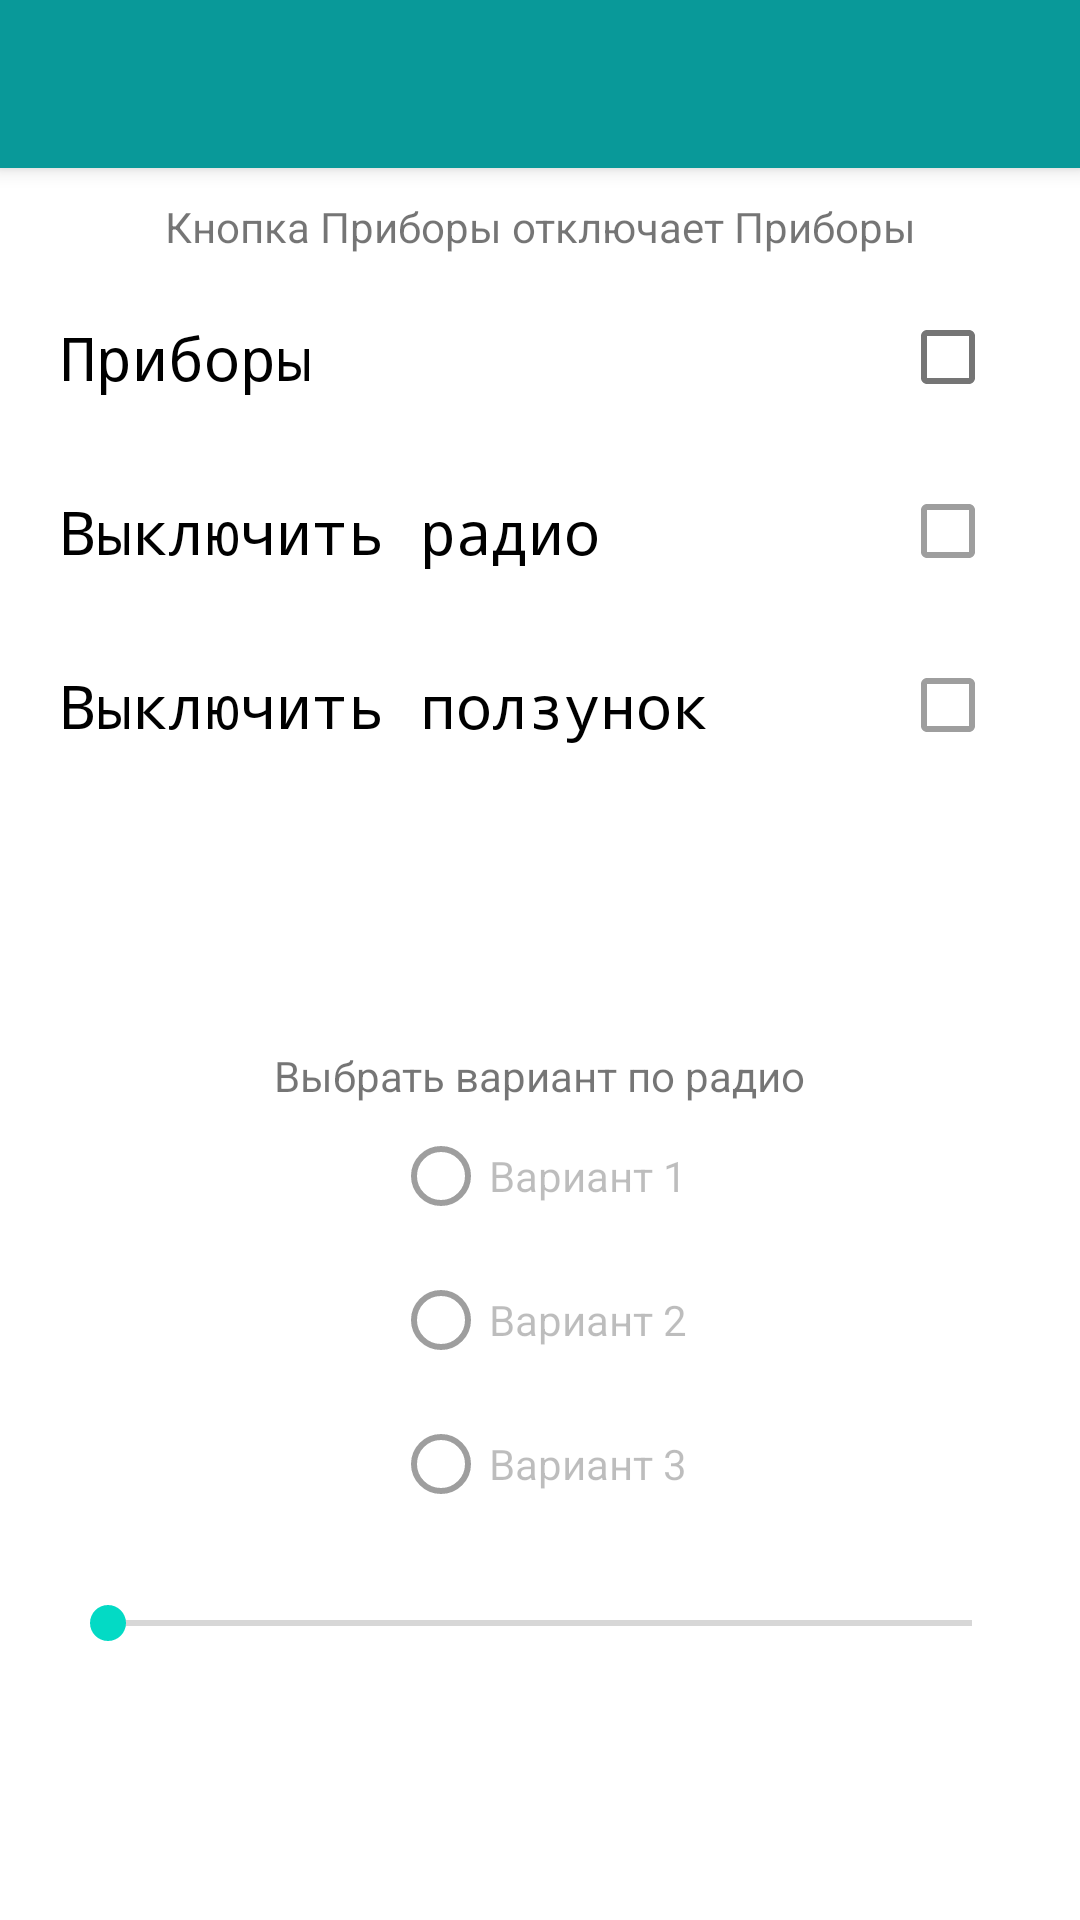

Write the Android layout XML for this screen, with the resource values it uses.
<!-- AndroidManifest.xml: application theme Theme.HelloWorldApplication -->
<!-- res/layout/fragment_third.xml -->
<?xml version="1.0" encoding="utf-8"?>
<androidx.constraintlayout.widget.ConstraintLayout xmlns:app="http://schemas.android.com/apk/res-auto"
    xmlns:android="http://schemas.android.com/apk/res/android"
    android:layout_height="match_parent"
    android:layout_width="match_parent">

    <com.google.android.material.appbar.MaterialToolbar
        android:background="@color/green"
        android:elevation="@dimen/elevation_toolbar"
        android:id="@+id/toolbar"
        android:layout_height="wrap_content"
        android:layout_width="match_parent"
        app:layout_constraintTop_toTopOf="parent"
        app:navigationIcon="@drawable/ic_keyboard_backspace"
        app:navigationIconTint="@color/white" />

    <TextView
        android:id="@+id/text"
        android:layout_height="wrap_content"
        android:layout_marginTop="@dimen/less_margin"
        android:layout_width="wrap_content"
        android:text="@string/button_off_applinces"
        app:layout_constraintEnd_toEndOf="parent"
        app:layout_constraintStart_toStartOf="parent"
        app:layout_constraintTop_toBottomOf="@+id/toolbar" />

    <androidx.constraintlayout.widget.ConstraintLayout
        android:id="@+id/appliance"
        android:layout_height="wrap_content"
        android:layout_marginHorizontal="@dimen/elements_margin"
        android:layout_marginTop="@dimen/less_margin"
        android:layout_width="match_parent"
        app:layout_constraintTop_toBottomOf="@id/text">

        <TextView
            android:fontFamily="monospace"
            android:id="@+id/appliancesTextView"
            android:layout_height="wrap_content"
            android:layout_width="wrap_content"
            android:text="@string/applinces"
            android:textColor="@color/black"
            android:textSize="@dimen/less_text_size"
            app:layout_constraintBottom_toBottomOf="parent"
            app:layout_constraintStart_toStartOf="parent"
            app:layout_constraintTop_toTopOf="parent" />

        <CheckBox
            style="@style/customCheckBox"
            android:id="@+id/applianceCheckBox"
            android:layout_height="wrap_content"
            android:layout_width="wrap_content"
            app:layout_constraintEnd_toEndOf="parent"
            app:layout_constraintTop_toTopOf="parent" />
    </androidx.constraintlayout.widget.ConstraintLayout>

    <androidx.constraintlayout.widget.ConstraintLayout
        android:id="@+id/radioOnOff"
        android:layout_height="wrap_content"
        android:layout_marginHorizontal="@dimen/elements_margin"
        android:layout_marginTop="@dimen/less_margin"
        android:layout_width="match_parent"
        app:layout_constraintTop_toBottomOf="@id/appliance">

        <TextView
            android:fontFamily="monospace"
            android:id="@+id/radioTextView"
            android:layout_height="wrap_content"
            android:layout_width="wrap_content"
            android:text="@string/off_radio"
            android:textColor="@color/black"
            android:textSize="@dimen/less_text_size"
            app:layout_constraintBottom_toBottomOf="parent"
            app:layout_constraintStart_toStartOf="parent"
            app:layout_constraintTop_toTopOf="parent" />

        <CheckBox
            style="@style/customCheckBox"
            android:enabled="false"
            android:id="@+id/radioCheckBox"
            android:layout_height="wrap_content"
            android:layout_width="wrap_content"
            app:layout_constraintEnd_toEndOf="parent"
            app:layout_constraintTop_toTopOf="parent" />
    </androidx.constraintlayout.widget.ConstraintLayout>

    <androidx.constraintlayout.widget.ConstraintLayout
        android:id="@+id/sliderOnOff"
        android:layout_height="wrap_content"
        android:layout_marginHorizontal="@dimen/elements_margin"
        android:layout_marginTop="@dimen/less_margin"
        android:layout_width="match_parent"
        app:layout_constraintTop_toBottomOf="@id/radioOnOff">

        <TextView
            android:fontFamily="monospace"
            android:id="@+id/sliderTextView"
            android:layout_height="wrap_content"
            android:layout_width="wrap_content"
            android:text="@string/off_slider"
            android:textColor="@color/black"
            android:textSize="@dimen/less_text_size"
            app:layout_constraintBottom_toBottomOf="parent"
            app:layout_constraintStart_toStartOf="parent"
            app:layout_constraintTop_toTopOf="parent" />

        <CheckBox
            style="@style/customCheckBox"
            android:enabled="false"
            android:id="@+id/sliderCheckBox"
            android:layout_height="wrap_content"
            android:layout_width="wrap_content"
            app:layout_constraintEnd_toEndOf="parent"
            app:layout_constraintTop_toTopOf="parent" />
    </androidx.constraintlayout.widget.ConstraintLayout>

    <androidx.constraintlayout.widget.ConstraintLayout
        android:id="@+id/radioLayout"
        android:layout_height="wrap_content"
        android:layout_marginHorizontal="@dimen/elements_margin"
        android:layout_marginTop="@dimen/radio_group_margin_top"
        android:layout_width="wrap_content"
        app:layout_constraintEnd_toEndOf="parent"
        app:layout_constraintStart_toStartOf="parent"
        app:layout_constraintTop_toBottomOf="@id/sliderOnOff">

        <TextView
            android:id="@+id/textRadioButtons"
            android:layout_height="wrap_content"
            android:layout_marginTop="@dimen/less_margin"
            android:layout_width="wrap_content"
            android:text="@string/choose_variand_by_radio"
            app:layout_constraintEnd_toEndOf="parent"
            app:layout_constraintStart_toStartOf="parent"
            app:layout_constraintTop_toTopOf="parent" />

        <RadioGroup
            android:elevation="@dimen/view_elevation"
            android:id="@+id/radioGroup"
            android:layout_height="wrap_content"
            android:layout_width="wrap_content"
            app:layout_constraintEnd_toEndOf="parent"
            app:layout_constraintStart_toStartOf="parent"
            app:layout_constraintTop_toBottomOf="@+id/textRadioButtons">

            <RadioButton
                android:enabled="false"
                android:id="@+id/radioFirst"
                android:layout_height="wrap_content"
                android:layout_width="wrap_content"
                android:text="@string/v_1" />

            <RadioButton
                android:enabled="false"
                android:id="@+id/radioSecond"
                android:layout_height="wrap_content"
                android:layout_width="wrap_content"
                android:text="@string/v_2" />

            <RadioButton
                android:enabled="false"
                android:id="@+id/radioThird"
                android:layout_height="wrap_content"
                android:layout_width="wrap_content"
                android:text="@string/v_3" />
        </RadioGroup>
    </androidx.constraintlayout.widget.ConstraintLayout>

    <SeekBar
        android:enabled="false"
        android:id="@+id/seekBar"
        android:layout_height="wrap_content"
        android:layout_margin="@dimen/elements_margin"
        android:layout_width="match_parent"
        android:max="3"
        android:min="1"
        app:layout_constraintEnd_toEndOf="parent"
        app:layout_constraintStart_toStartOf="parent"
        app:layout_constraintTop_toBottomOf="@id/radioLayout" />
</androidx.constraintlayout.widget.ConstraintLayout>
<!-- resources referenced by this layout -->
<resources>
  <color name="black">#FF000000</color>
  <color name="green">#099999</color>
  <color name="white">#FFFFFFFF</color>
  <dimen name="elements_margin">20sp</dimen>
  <dimen name="elevation_toolbar">4dp</dimen>
  <dimen name="less_margin">10sp</dimen>
  <dimen name="less_text_size">20sp</dimen>
  <dimen name="radio_group_margin_top">80sp</dimen>
  <dimen name="view_elevation">2dp</dimen>
  <string name="applinces">Приборы</string>
  <string name="button_off_applinces">Кнопка Приборы отключает Приборы</string>
  <string name="choose_variand_by_radio">Выбрать вариант по радио</string>
  <string name="off_radio">Выключить радио</string>
  <string name="off_slider">Выключить ползунок</string>
  <string name="v_1">Вариант 1</string>
  <string name="v_2">Вариант 2</string>
  <string name="v_3">Вариант 3</string>
  <style name="customCheckBox" parent="Theme.AppCompat.Light">
          <item name="colorControlNormal">@color/green</item>
          <item name="colorControlActivated">@color/light_blue</item>
      </style>
  <style name="Theme.HelloWorldApplication" parent="Theme.MaterialComponents.DayNight.DarkActionBar">
          
          <item name="colorPrimary">@color/light_blue</item>
          <item name="colorPrimaryVariant">@color/green</item>
          <item name="colorOnPrimary">@color/white</item>
          
          <item name="colorSecondary">@color/teal_200</item>
          <item name="colorSecondaryVariant">@color/teal_700</item>
          <item name="colorOnSecondary">@color/white</item>
          
          <item name="android:statusBarColor" tools:targetApi="l">?attr/colorPrimaryVariant</item>
          
      </style>
  <color name="light_blue">#0091ea</color>
  <color name="teal_200">#FF03DAC5</color>
  <color name="teal_700">#FF018786</color>
</resources>
